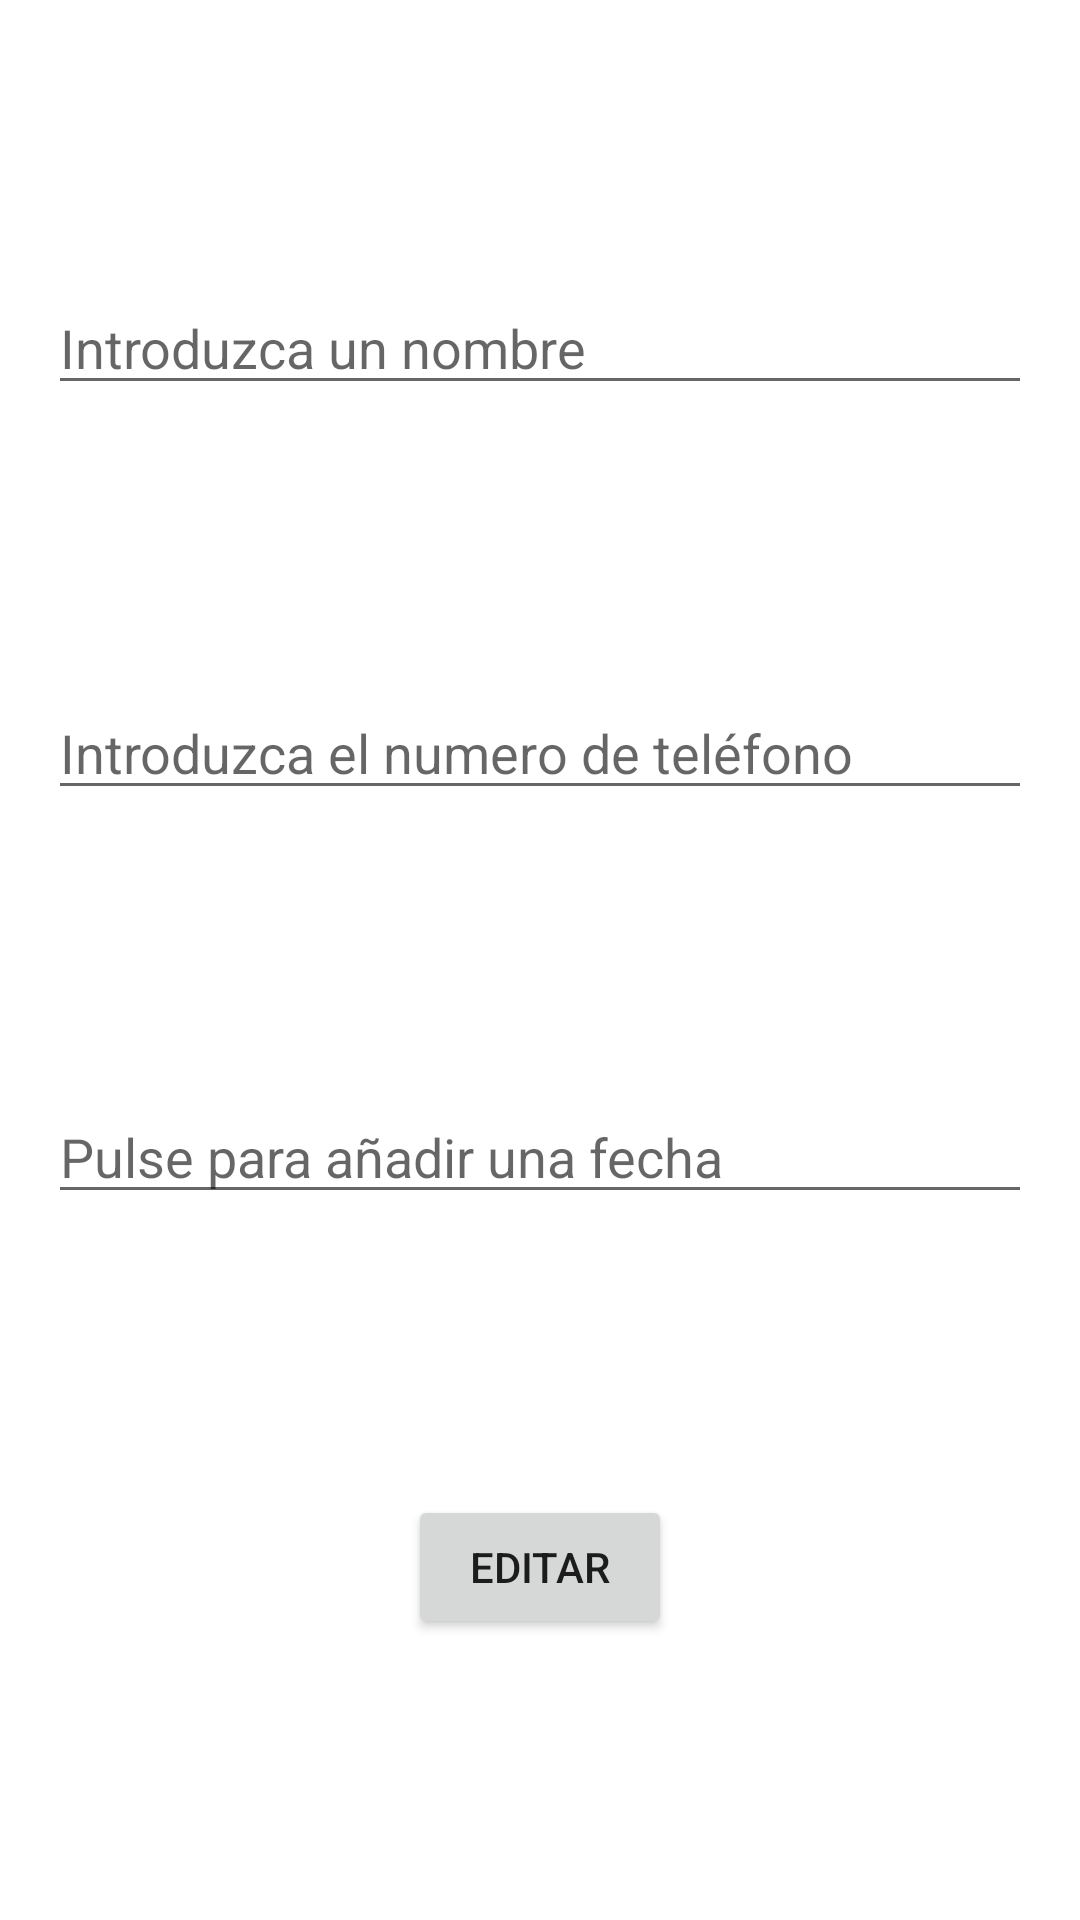

This screen was rendered from an Android layout file. Write that file and the resources it references.
<!-- AndroidManifest.xml: application theme Theme.ADSegundaPractica -->
<!-- res/layout/activity_editar.xml -->
<?xml version="1.0" encoding="utf-8"?>
<androidx.constraintlayout.widget.ConstraintLayout xmlns:android="http://schemas.android.com/apk/res/android"
    xmlns:app="http://schemas.android.com/apk/res-auto"
    xmlns:tools="http://schemas.android.com/tools"
    android:layout_width="match_parent"
    android:layout_height="match_parent"
    tools:context=".view.activity.EditarActivity">

    <EditText
        android:id="@+id/etNombre"
        android:layout_width="0dp"
        android:layout_height="wrap_content"
        android:layout_marginStart="16dp"
        android:layout_marginEnd="16dp"
        android:autofillHints=""
        android:ems="10"
        android:hint="@string/etNombre"
        android:inputType="textPersonName"
        app:layout_constraintBottom_toTopOf="@+id/etTelefono"
        app:layout_constraintEnd_toEndOf="parent"
        app:layout_constraintStart_toStartOf="parent"
        app:layout_constraintTop_toTopOf="parent" />

    <EditText
        android:id="@+id/etTelefono"
        android:layout_width="0dp"
        android:layout_height="wrap_content"
        android:layout_marginStart="16dp"
        android:layout_marginEnd="16dp"
        android:autofillHints=""
        android:ems="10"
        android:hint="@string/etTelefono"
        android:inputType="phone"
        app:layout_constraintBottom_toTopOf="@+id/etFechNac"
        app:layout_constraintEnd_toEndOf="parent"
        app:layout_constraintStart_toStartOf="parent"
        app:layout_constraintTop_toBottomOf="@+id/etNombre" />

    <Button
        android:id="@+id/btEditarEd"
        android:layout_width="wrap_content"
        android:layout_height="wrap_content"
        android:text="@string/btEditar"
        app:layout_constraintBottom_toBottomOf="parent"
        app:layout_constraintEnd_toEndOf="parent"
        app:layout_constraintStart_toStartOf="parent"
        app:layout_constraintTop_toBottomOf="@+id/etFechNac" />

    <EditText
        android:id="@+id/etFechNac"
        android:layout_width="0dp"
        android:layout_height="wrap_content"
        android:layout_marginStart="16dp"
        android:layout_marginEnd="16dp"
        android:autofillHints=""
        android:ems="10"
        android:focusable="false"
        android:hint="@string/etFechNac"
        android:inputType="date"
        app:layout_constraintBottom_toTopOf="@+id/btEditarEd"
        app:layout_constraintEnd_toEndOf="parent"
        app:layout_constraintStart_toStartOf="parent"
        app:layout_constraintTop_toBottomOf="@+id/etTelefono" />
</androidx.constraintlayout.widget.ConstraintLayout>
<!-- resources referenced by this layout -->
<resources>
  <string name="btEditar">Editar</string>
  <string name="etFechNac">Pulse para añadir una fecha</string>
  <string name="etNombre">Introduzca un nombre</string>
  <string name="etTelefono">Introduzca el numero de teléfono</string>
  <style name="Theme.ADSegundaPractica" parent="Theme.MaterialComponents.DayNight.DarkActionBar">
          
          <item name="colorPrimary">@color/purple_500</item>
          <item name="colorPrimaryVariant">@color/purple_700</item>
          <item name="colorOnPrimary">@color/white</item>
          
          <item name="colorSecondary">@color/teal_200</item>
          <item name="colorSecondaryVariant">@color/teal_700</item>
          <item name="colorOnSecondary">@color/black</item>
          
          <item name="android:statusBarColor" tools:targetApi="l">?attr/colorPrimaryVariant</item>
          
      </style>
  <!-- not gathered from this repository: default colours our renderer supplied (Android Studio template values) -->
  <color name="purple_500">#FF6200EE</color>
  <color name="purple_700">#FF3700B3</color>
  <color name="teal_200">#FF03DAC5</color>
  <color name="teal_700">#FF018786</color>
  <color name="black">#FF000000</color>
  <color name="white">#FFFFFFFF</color>
</resources>
